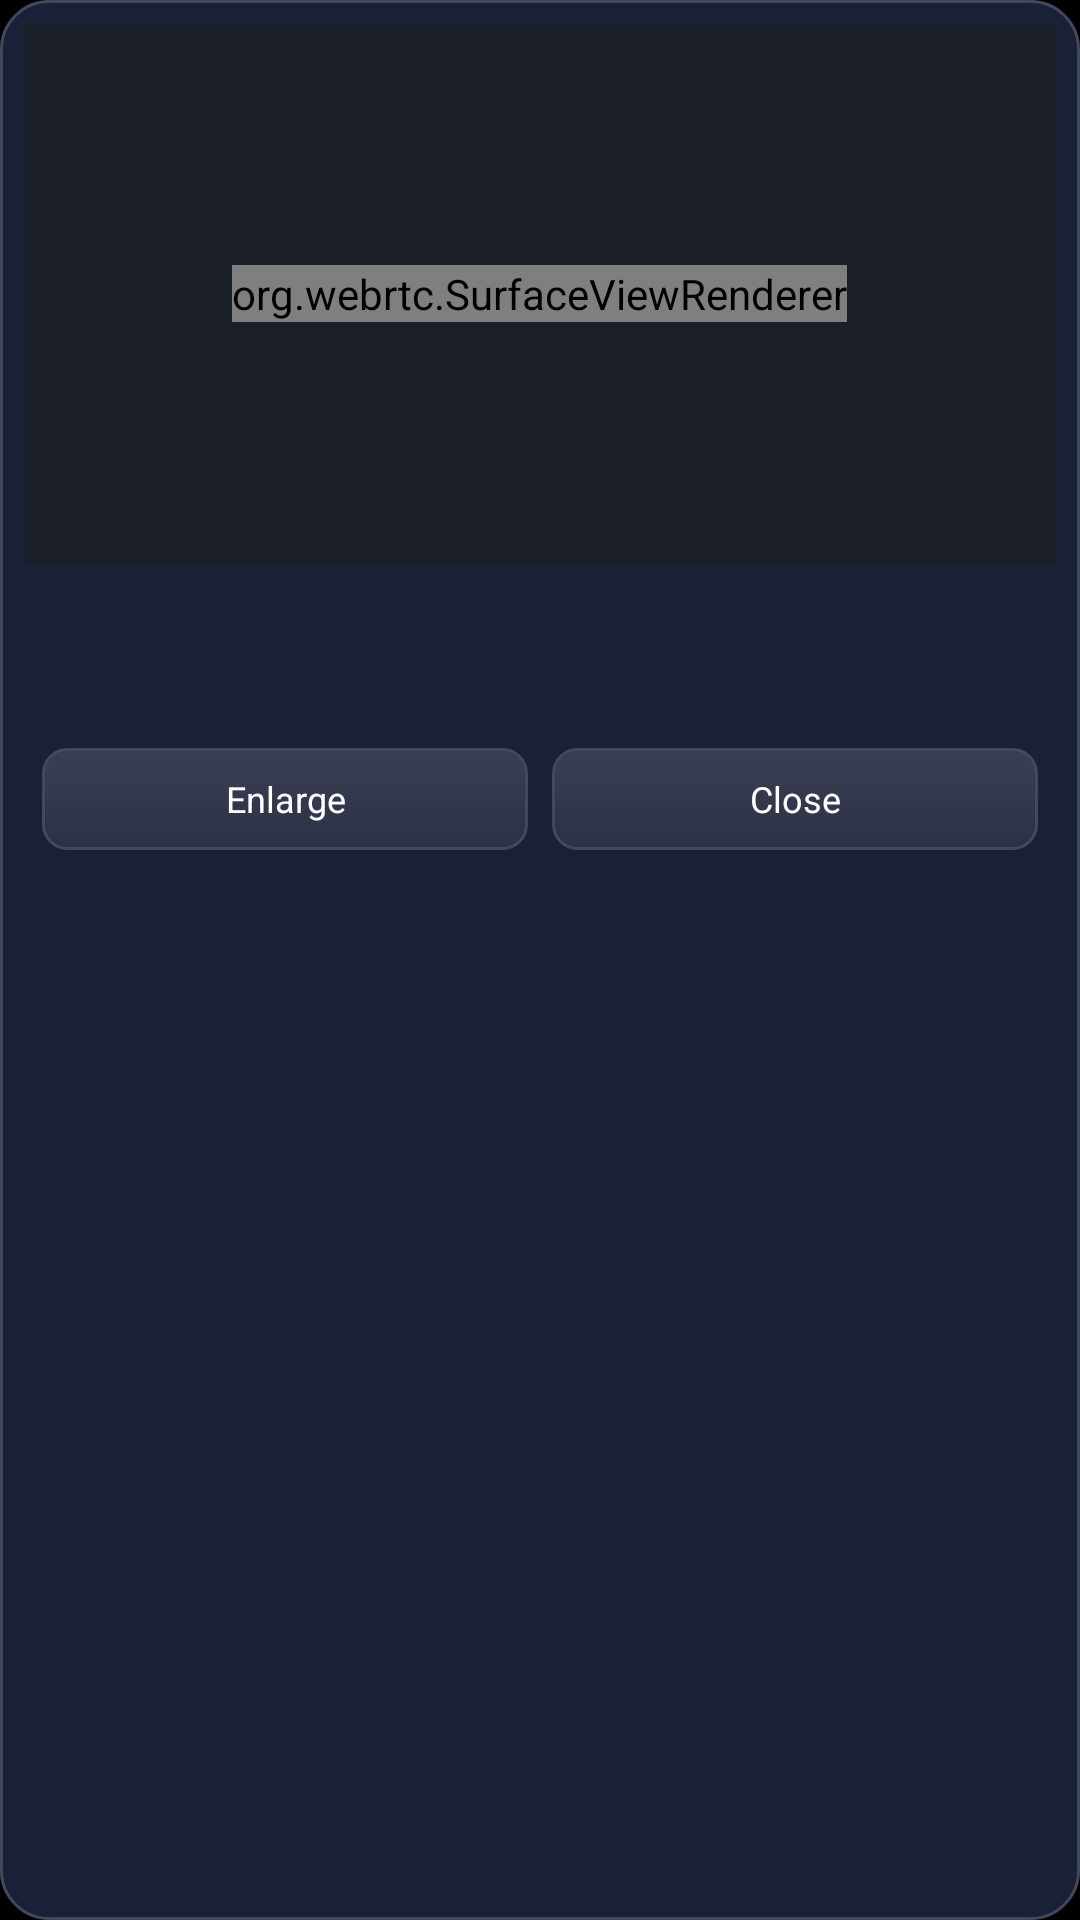

This screen was rendered from an Android layout file. Write that file and the resources it references.
<!-- AndroidManifest.xml: application theme Theme.TvHome -->
<!-- res/layout/overlay_alert.xml -->
<?xml version="1.0" encoding="utf-8"?>
<LinearLayout xmlns:android="http://schemas.android.com/apk/res/android"
    android:layout_width="320dp"
    android:layout_height="wrap_content"
    android:orientation="vertical"
    android:background="@drawable/alert_bg"
    android:elevation="12dp">

    
    <FrameLayout
        android:id="@+id/media"
        android:layout_width="match_parent"
        android:layout_height="180dp"
        android:layout_marginStart="8dp"
        android:layout_marginTop="8dp"
        android:layout_marginEnd="8dp"
        android:background="#FF1A1F28">

        <org.webrtc.SurfaceViewRenderer
            android:id="@+id/video"
            android:layout_width="wrap_content"
            android:layout_height="wrap_content"
            android:layout_gravity="center" />

        <ImageView
            android:id="@+id/frame"
            android:layout_width="match_parent"
            android:layout_height="match_parent"
            android:scaleType="centerCrop"
            android:importantForAccessibility="no" />
    </FrameLayout>

    <LinearLayout
        android:layout_width="match_parent"
        android:layout_height="wrap_content"
        android:orientation="vertical"
        android:padding="14dp">

        <TextView
            android:id="@+id/title"
            android:layout_width="match_parent"
            android:layout_height="wrap_content"
            android:textColor="#FFF4F1EC"
            android:textSize="16sp"
            android:fontFamily="sans-serif-medium" />

        <TextView
            android:id="@+id/countdown"
            android:layout_width="match_parent"
            android:layout_height="wrap_content"
            android:layout_marginTop="2dp"
            android:textColor="#FFB8B1A6"
            android:textSize="10sp" />

        <LinearLayout
            android:id="@+id/buttons"
            android:layout_width="match_parent"
            android:layout_height="34dp"
            android:layout_marginTop="10dp"
            android:orientation="horizontal">

            <TextView
                android:id="@+id/btnFull"
                style="@style/AlertButton"
                android:layout_marginEnd="8dp"
                android:text="@string/alert_full_screen" />

            <TextView
                android:id="@+id/btnReply"
                style="@style/AlertButton"
                android:layout_marginEnd="8dp"
                android:visibility="gone" />

            <TextView
                android:id="@+id/btnClose"
                style="@style/AlertButton"
                android:text="@string/alert_close" />
        </LinearLayout>
    </LinearLayout>
</LinearLayout>
<!-- resources referenced by this layout -->
<resources>
  <!-- drawable alert_bg (drawable) -->
  <?xml version="1.0" encoding="utf-8"?>
  <shape xmlns:android="http://schemas.android.com/apk/res/android" android:shape="rectangle">
      <solid android:color="@color/syn_tv_carte" />
      <stroke android:width="@dimen/syn_trait_filet" android:color="@color/syn_filet" />
      <corners android:radius="@dimen/syn_rayon_panneau" />
  </shape>
  <string name="alert_close">Close</string>
  <string name="alert_full_screen">Enlarge</string>
  <style name="AlertButton">
          <item name="android:layout_width">0dp</item>
          <item name="android:layout_height">match_parent</item>
          <item name="android:layout_weight">1</item>
          <item name="android:gravity">center</item>
          <item name="android:background">@drawable/pill_bg</item>
          <item name="android:textColor">@color/pill_text</item>
          <item name="android:textSize">12sp</item>
          <item name="android:focusable">true</item>
          <item name="android:clickable">true</item>
      </style>
  <style name="Theme.TvHome" parent="android:Theme.Material.NoActionBar.Fullscreen">
          <item name="android:windowBackground">@android:color/black</item>
          <item name="android:colorBackground">@android:color/black</item>
          <item name="android:windowAnimationStyle">@style/FadeAnimation</item>
          <item name="android:textViewStyle">@style/TvText</item>
      </style>
  <color name="syn_tv_carte">#FF1A2036</color>
  <dimen name="syn_trait_filet">1dp</dimen>
  <color name="syn_filet">#FF41495C</color>
  <dimen name="syn_rayon_panneau">16dp</dimen>
  <!-- drawable pill_bg (drawable) -->
  <?xml version="1.0" encoding="utf-8"?>
  <selector xmlns:android="http://schemas.android.com/apk/res/android">
      <item android:state_focused="true">
          <shape android:shape="rectangle">
              <solid android:color="@color/syn_encre" />
              <corners android:radius="@dimen/syn_rayon_controle" />
          </shape>
      </item>
      <item>
          <shape android:shape="rectangle">
              <gradient android:angle="270" android:startColor="@color/syn_pression" android:endColor="@color/syn_survol" />
              <stroke android:width="1dp" android:color="@color/syn_filet" />
              <corners android:radius="@dimen/syn_rayon_controle" />
          </shape>
      </item>
  </selector>
  <style name="FadeAnimation" parent="@android:style/Animation.Activity">
          <item name="android:activityOpenEnterAnimation">@anim/fade_in</item>
          <item name="android:activityOpenExitAnimation">@anim/none</item>
          <item name="android:activityCloseEnterAnimation">@anim/none</item>
          <item name="android:activityCloseExitAnimation">@anim/fade_out</item>
          <item name="android:taskOpenEnterAnimation">@anim/fade_in</item>
          <item name="android:taskOpenExitAnimation">@anim/none</item>
          <item name="android:taskCloseEnterAnimation">@anim/none</item>
          <item name="android:taskCloseExitAnimation">@anim/fade_out</item>
          <item name="android:taskToFrontEnterAnimation">@anim/home_in</item>
          <item name="android:taskToFrontExitAnimation">@anim/none</item>
          <item name="android:taskToBackEnterAnimation">@anim/none</item>
          <item name="android:taskToBackExitAnimation">@anim/fade_out</item>
      </style>
  <style name="TvText" parent="android:Widget.Material.TextView">
          <item name="android:fontFamily">sans-serif</item>
      </style>
  <color name="syn_encre">#FFFDFDFF</color>
  <dimen name="syn_rayon_controle">8dp</dimen>
  <color name="syn_pression">#24FDFDFF</color>
  <color name="syn_survol">#14FDFDFF</color>
</resources>
